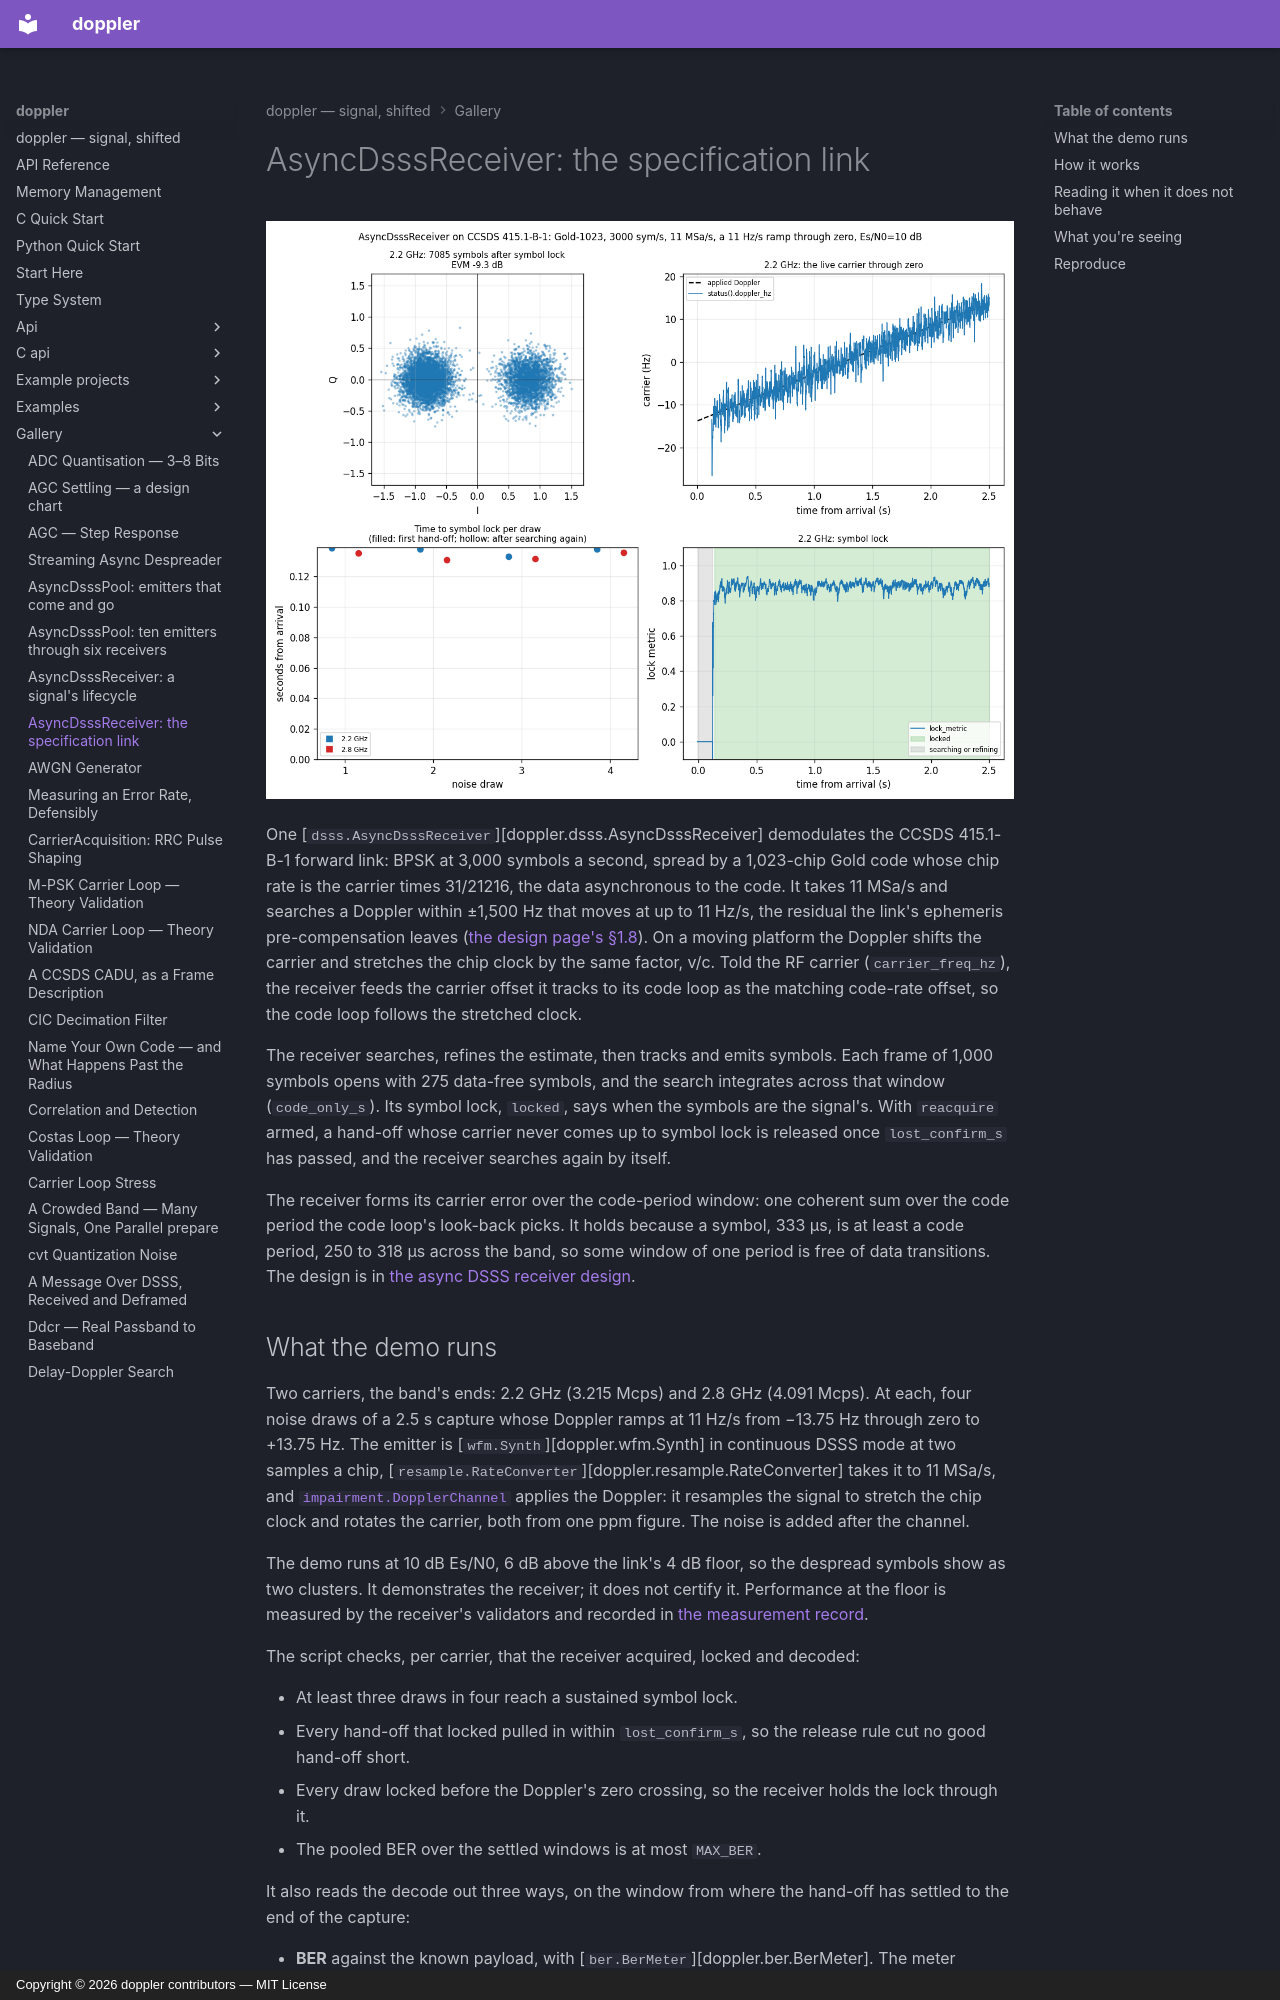

repository: doppler-dsp/doppler · page: gallery/async-dsss-receiver-spec/index.html · generator: mkdocs · copyright: Copyright © 2026 doppler contributors — MIT License

---
description: "one packaged receiver on the CCSDS 415.1-B-1 forward link at both ends of the band, run above its floor so the symbols show: the search over the data-free window, carrier-to-code aiding through a Doppler ramp, and the decode read by BER, EVM and M2M4"
---

# AsyncDsssReceiver: the specification link

![The constellation after symbol lock, the live carrier through a Doppler ramp, the time to symbol lock for every draw at both carriers, and the symbol lock with the span spent searching](../assets/async_dsss_receiver_spec_demo.png)

One [`dsss.AsyncDsssReceiver`][doppler.dsss.AsyncDsssReceiver] demodulates the
CCSDS 415.1-B-1 forward link: BPSK at 3,000 symbols a second, spread by a
1,023-chip Gold code whose chip rate is the carrier times 31/21216, the data
asynchronous to the code. It takes 11 MSa/s and searches a Doppler within
±1,500 Hz that moves at up to 11 Hz/s, the residual the link's ephemeris
pre-compensation leaves ([the design page's §1.8](../design/async-dsss-receiver.md)).
On a moving platform the Doppler
shifts the carrier and stretches the chip clock by the same factor, v/c. Told
the RF carrier (`carrier_freq_hz`), the receiver feeds the carrier offset it
tracks to its code loop as the matching code-rate offset, so the code loop
follows the stretched clock.

The receiver searches, refines the estimate, then tracks and emits symbols.
Each frame of 1,000 symbols opens with 275 data-free symbols, and the search
integrates across that window (`code_only_s`). Its symbol lock, `locked`,
says when the symbols are the signal's. With `reacquire` armed, a hand-off
whose carrier never comes up to symbol lock is released once `lost_confirm_s`
has passed, and the receiver searches again by itself.

The receiver forms its carrier error over the code-period window: one
coherent sum over the code period the code loop's look-back picks. It holds
because a symbol, 333 µs, is at least a code period, 250 to 318 µs across
the band, so some window of one period is free of data transitions. The
design is in [the async DSSS receiver design](../design/async-dsss-receiver.md).
